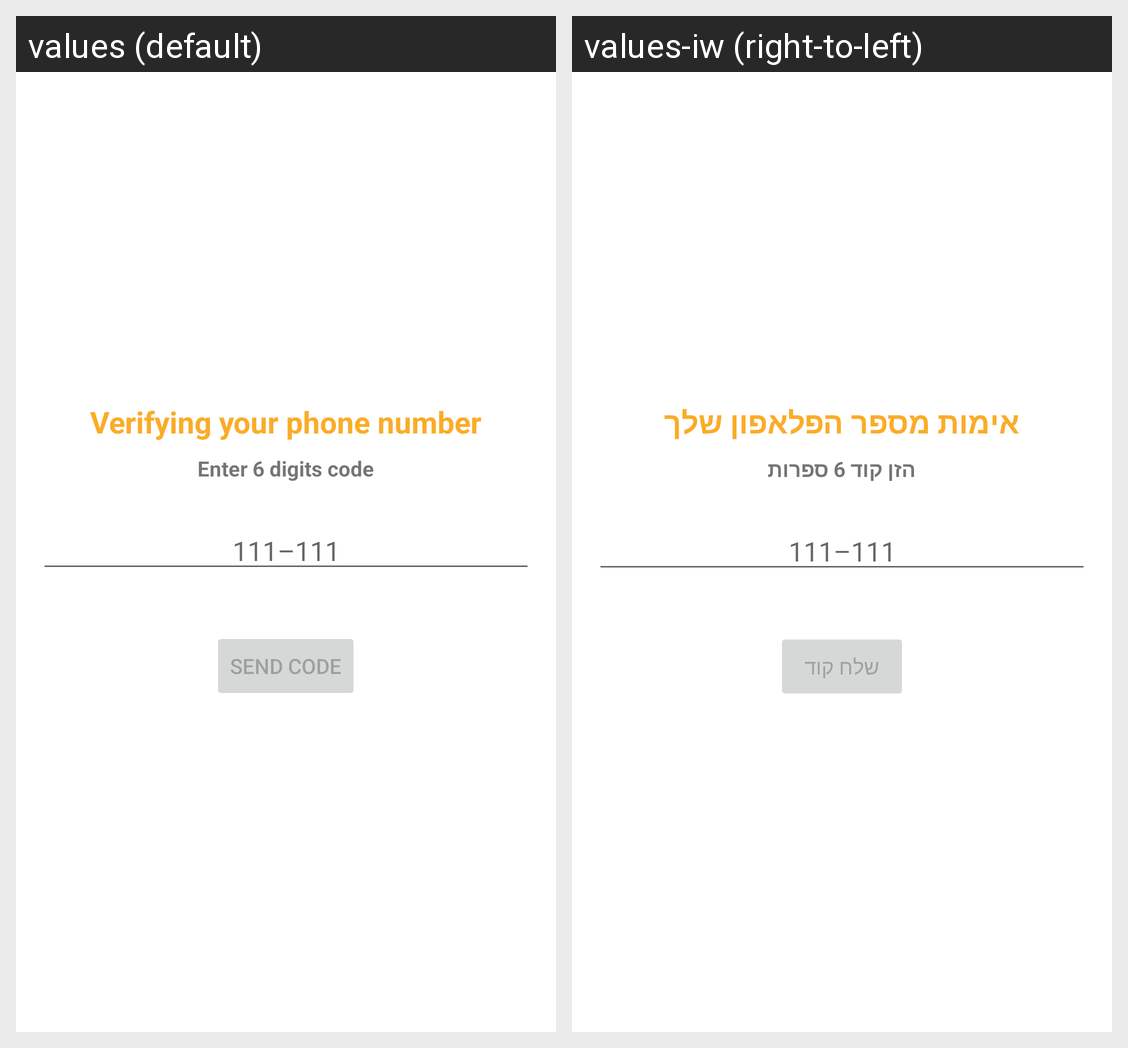

Locale-by-locale string values for the Android screen shown in this grid:
Android screen res/layout/fragment_otp_auth.xml rendered under 2 locales, left to right: values (default), values-iw (right-to-left). Device: Nexus 5 (rendered at 1080×1920; each locale shown at half size, 540×960, under a caption strip naming it); theme Theme.ChatimeApp.
Strings drawn on this screen, with the default value and each locale's value (text and hints the layout hard-codes, and strings that could not be matched under every locale, appear in the picture but are not listed):

verifying_your_phone_number
  values: Verifying your phone number
  values-iw: אימות מספר הפלאפון שלך

enter_code_description
  values: Enter 6 digits code
  values-iw: הזן קוד 6 ספרות

code_hint
  values: 111–111
  values-iw: 111–111

send_code
  values: Send Code
  values-iw: שלח קוד
